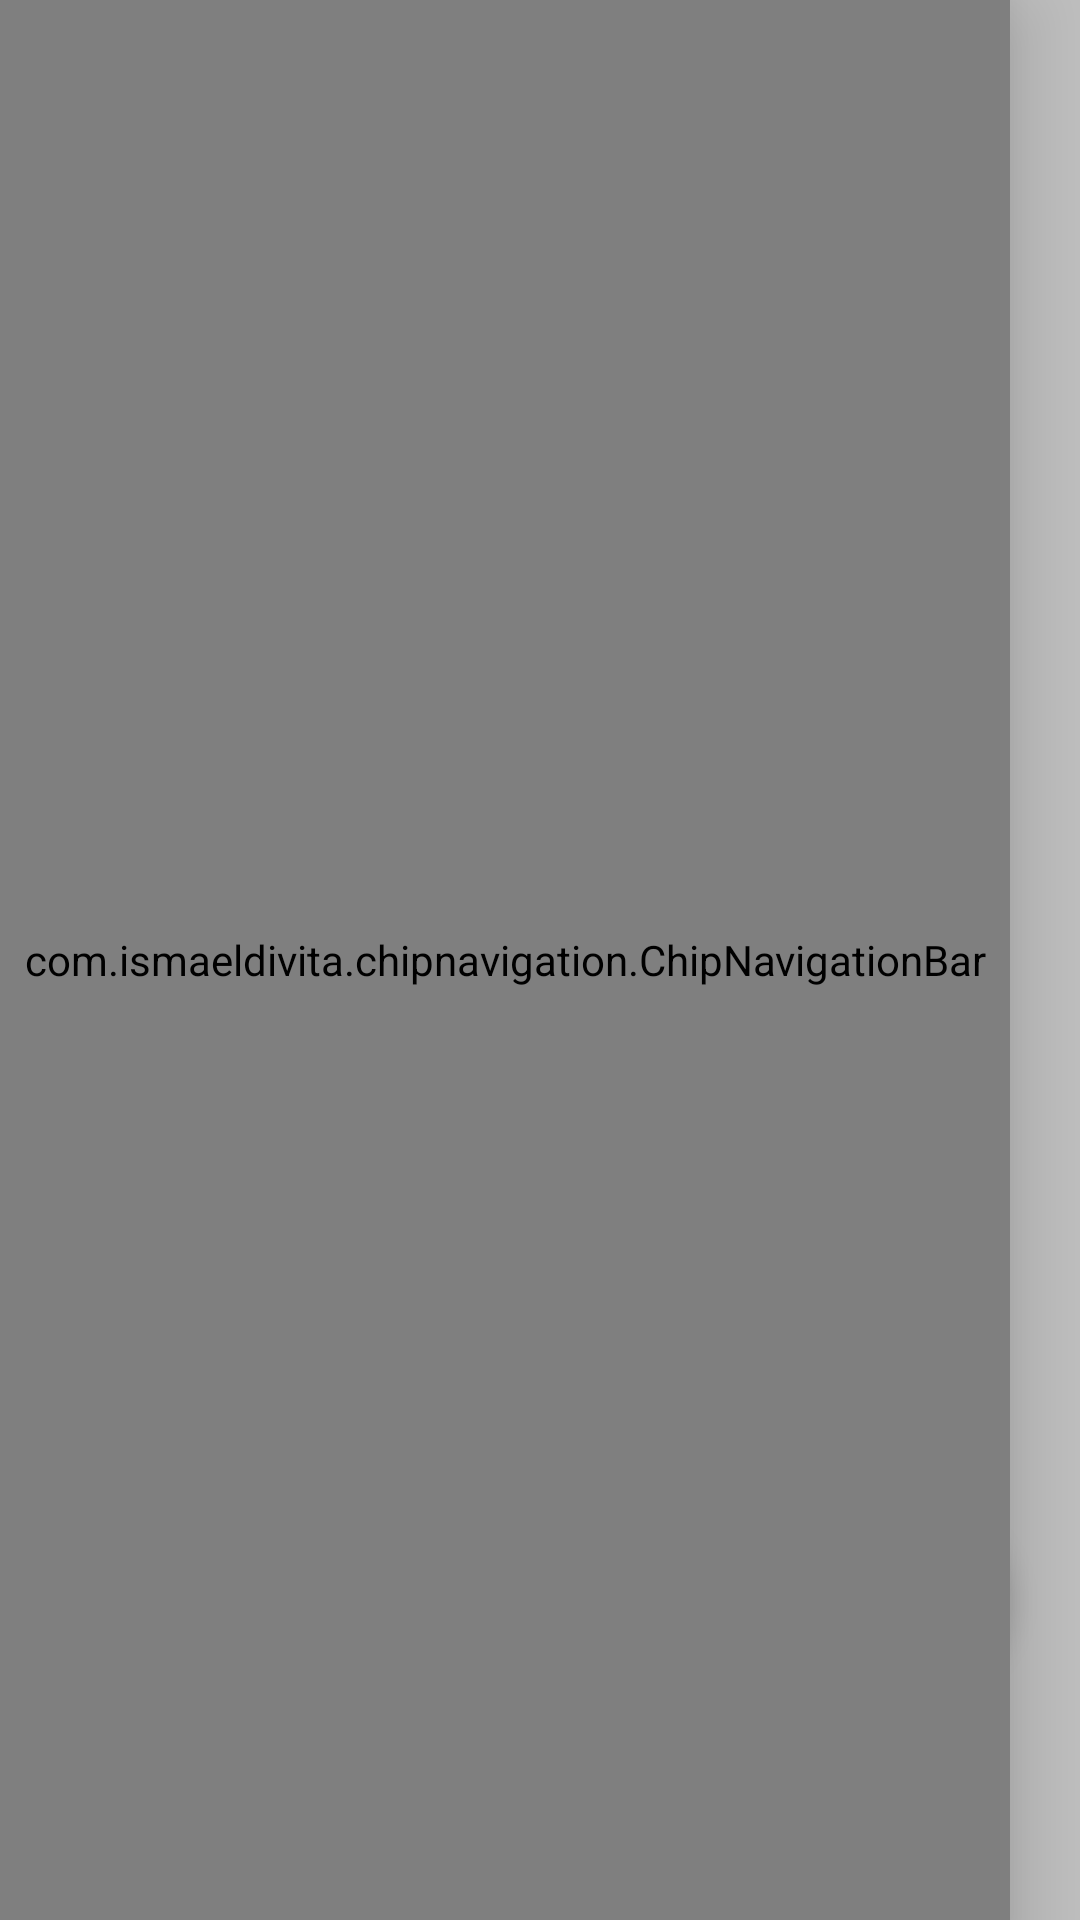

Here is an Android app screen rendered from its layout file. Give the layout XML and the strings, colors and styles it references.
<!-- AndroidManifest.xml: application theme AppTheme.Dark -->
<!-- res/layout/activity_main3.xml -->
<?xml version="1.0" encoding="utf-8"?>
<RelativeLayout xmlns:android="http://schemas.android.com/apk/res/android"
    xmlns:app="http://schemas.android.com/apk/res-auto"
    xmlns:tools="http://schemas.android.com/tools"
    android:layout_width="match_parent"
    android:layout_height="match_parent"
    tools:context=".activity.MainActivity3">
    <FrameLayout
        android:layout_width="match_parent"
        android:layout_height="match_parent"
        android:id="@+id/fragment_container_vertical"/>

    <com.ismaeldivita.chipnavigation.ChipNavigationBar
        app:cnb_orientationMode="vertical"
        android:id="@+id/my_chip_bottom_nav_vertical"
        android:layout_width="wrap_content"
        android:layout_height="match_parent"
        android:elevation="18dp"
        android:padding="8dp"
        app:cnb_iconTintMode="src_atop"
        android:layout_alignParentBottom="true"
        android:background="@drawable/chip_nav_background_vertical"
        app:cnb_menuResource="@menu/bottom_menu" />
    



    <com.google.android.material.floatingactionbutton.FloatingActionButton
        android:layout_alignParentEnd="true"
        android:layout_alignParentBottom="true"
        app:backgroundTint="@color/lgBlue"
        android:id="@+id/fab_vertical"
        android:layout_width="wrap_content"
        android:layout_height="wrap_content"
        android:src="@drawable/ic_baseline_architecture_24"
        android:contentDescription="View"
        android:layout_marginEnd="25dp"
        android:layout_marginBottom="85dp"
        />
</RelativeLayout>
<!-- resources referenced by this layout -->
<resources>
  <color name="lgBlue">#133857</color>
  <!-- drawable chip_nav_background_vertical (drawable) -->
  <?xml version="1.0" encoding="utf-8"?>
  <shape xmlns:android="http://schemas.android.com/apk/res/android">
  
      <solid android:color="@color/white"/>
      <corners android:bottomRightRadius="25dp" android:topRightRadius="25dp"/>
  
  </shape>
  <!-- drawable ic_baseline_architecture_24 (drawable-v21) -->
  <vector android:height="24dp" android:tint="#E7EAEF"
      android:viewportHeight="24" android:viewportWidth="24"
      android:width="24dp" xmlns:android="http://schemas.android.com/apk/res/android">
      <path android:fillColor="@android:color/white" android:pathData="M6.36,18.78L6.61,21l1.62,-1.54l2.77,-7.6c-0.68,-0.17 -1.28,-0.51 -1.77,-0.98L6.36,18.78z"/>
      <path android:fillColor="@android:color/white" android:pathData="M14.77,10.88c-0.49,0.47 -1.1,0.81 -1.77,0.98l2.77,7.6L17.39,21l0.26,-2.22L14.77,10.88z"/>
      <path android:fillColor="@android:color/white" android:pathData="M15,8c0,-1.3 -0.84,-2.4 -2,-2.82V3h-2v2.18C9.84,5.6 9,6.7 9,8c0,1.66 1.34,3 3,3S15,9.66 15,8zM12,9c-0.55,0 -1,-0.45 -1,-1c0,-0.55 0.45,-1 1,-1s1,0.45 1,1C13,8.55 12.55,9 12,9z"/>
  </vector>
  <style name="AppTheme.Dark" parent="Theme.AppCompat.NoActionBar">
  
  
  
          <item name="android:windowLightStatusBar">true</item>
          <item name="colorPrimary">@color/deepBlue</item>
          <item name="colorPrimaryDark">@color/light_grey</item>
          <item name="colorAccent">@color/white</item>
  
          <item name="android:windowBackground">@color/silver</item>
  
  
          <item name="colorControlNormal">@color/Purple</item>
          <item name="colorControlActivated">@color/colorAccent</item>
          <item name="colorControlHighlight">@color/green</item>
          <item name="android:textColorHint">@color/Primary</item>
  
          <item name="colorButtonNormal">@color/colorAccent</item>
          
      </style>
  <color name="white">#FFFFFF</color>
  <color name="deepBlue">#0B2A43</color>
  <color name="light_grey">#F9F9F9</color>
  <color name="silver">#C0C0C0</color>
  <color name="Purple">#4A148C</color>
  <color name="colorAccent">#D81B60</color>
  <color name="green">#6FCF97</color>
  <color name="Primary">#263238</color>
</resources>
